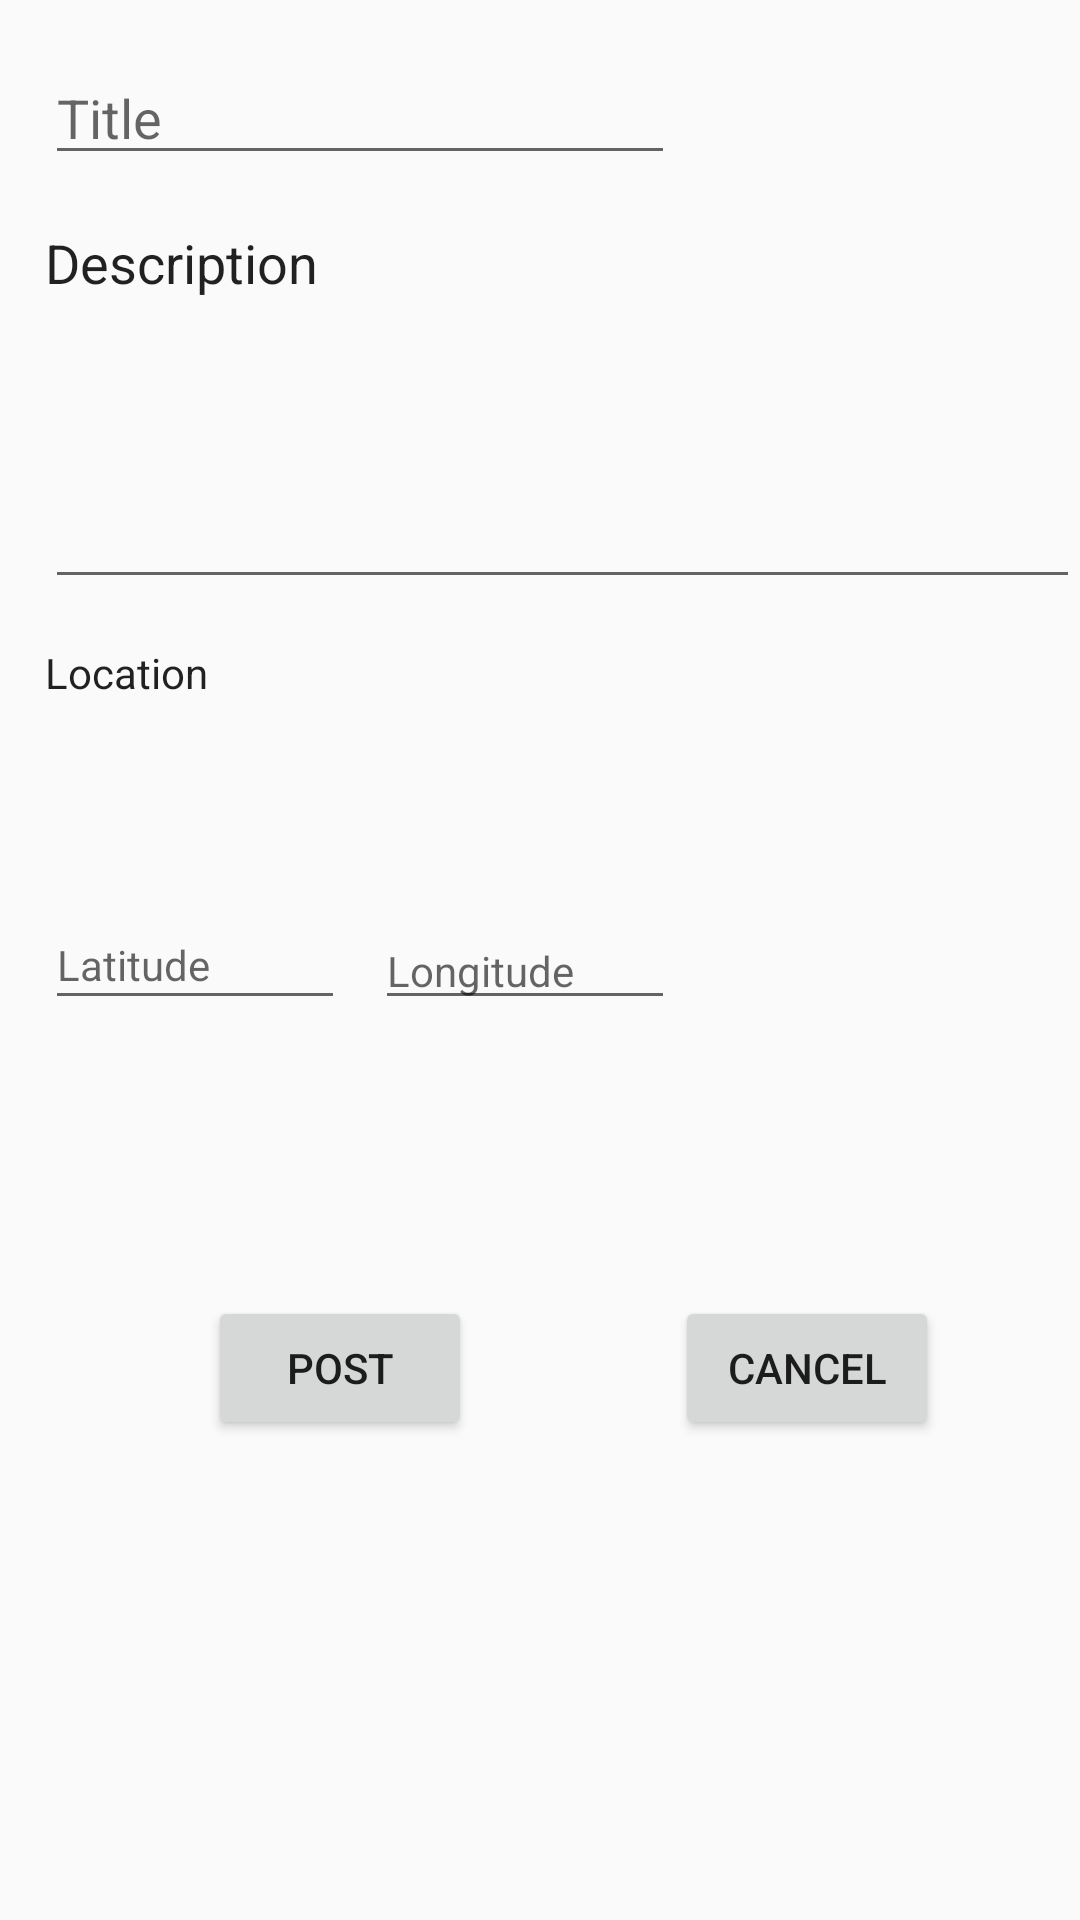

This screen was rendered from an Android layout file. Write that file and the resources it references.
<!-- AndroidManifest.xml: application theme AppTheme -->
<!-- res/layout/activity_donate_item_form.xml -->
<?xml version="1.0" encoding="utf-8"?>
<RelativeLayout xmlns:android="http://schemas.android.com/apk/res/android"
                xmlns:tools="http://schemas.android.com/tools"
                android:layout_width="match_parent"
                android:layout_height="match_parent"
                android:visibility="visible"
                tools:context="com.example.mcw0805.wheres_my_stuff.Controller.DonateItemFormActivity">

    <EditText
        android:id="@+id/title_R"
        android:layout_width="wrap_content"
        android:layout_height="wrap_content"
        android:layout_alignParentStart="true"
        android:layout_alignParentTop="true"
        android:layout_marginStart="15dp"
        android:layout_marginTop="17dp"
        android:ems="10"
        android:hint="Title"
        android:inputType="text|textLongMessage" />

    <EditText
        android:id="@+id/description_R"
        android:layout_width="350dp"
        android:layout_height="100dp"
        android:ems="10"
        android:inputType="textMultiLine"
        android:minHeight="120dp"
        android:layout_below="@+id/description_text"
        android:layout_alignStart="@+id/description_text"
        android:scrollHorizontally="false"
        android:scrollbarAlwaysDrawVerticalTrack="true"
        android:scrollbarStyle="insideInset"
        android:scrollbars="vertical"
        android:overScrollMode="always"
        android:minLines="10" />

    <TextView
        android:id="@+id/location_L"
        android:layout_width="wrap_content"
        android:layout_height="wrap_content"
        android:layout_alignStart="@+id/description_R"
        android:layout_below="@+id/description_R"
        android:layout_marginTop="15dp"
        android:text="Location"
        android:textAppearance="@style/TextAppearance.AppCompat.Body1" />

    <EditText
        android:id="@+id/latitude_L"
        android:layout_width="100dip"
        android:layout_height="40dip"
        android:ems="15"
        android:hint="Latitude"
        android:inputType="number|numberSigned|numberDecimal"
        android:textAppearance="@style/TextAppearance.AppCompat"
        android:layout_centerVertical="true"
        android:layout_alignStart="@+id/location_L" />

    <EditText
        android:id="@+id/longitude_L"
        android:layout_width="100dip"
        android:layout_height="wrap_content"
        android:ems="10"
        android:hint="Longitude"
        android:inputType="number|numberSigned|numberDecimal"
        android:textAppearance="@style/TextAppearance.AppCompat"
        android:layout_alignBottom="@+id/latitude_L"
        android:layout_alignEnd="@+id/title_R" />

    <Button
        android:id="@+id/post_R"
        android:layout_width="wrap_content"
        android:layout_height="wrap_content"
        android:text="Post"
        android:layout_alignBaseline="@+id/cancel_R"
        android:layout_alignBottom="@+id/cancel_R"
        android:layout_toEndOf="@+id/location_L" />

    <Button
        android:id="@+id/cancel_R"
        android:layout_width="wrap_content"
        android:layout_height="wrap_content"
        android:text="Cancel"
        android:layout_marginTop="92dp"
        android:layout_below="@+id/longitude_L"
        android:layout_toEndOf="@+id/longitude_L" />

    <TextView
        android:id="@+id/description_text"
        android:layout_width="wrap_content"
        android:layout_height="wrap_content"
        android:layout_marginTop="17dp"
        android:text="Description"
        android:textSize="18sp"
        android:textAppearance="@style/TextAppearance.AppCompat.Body1"
        android:layout_below="@+id/title_R"
        android:layout_alignStart="@+id/title_R" />

</RelativeLayout>
<!-- resources referenced by this layout -->
<resources>
  <style name="AppTheme" parent="Theme.AppCompat.Light.DarkActionBar">
          
          <item name="colorPrimary">@color/colorPrimary</item>
          <item name="colorPrimaryDark">@color/colorPrimaryDark</item>
          <item name="colorAccent">@color/colorAccent</item>&gt;
      </style>
  <color name="colorPrimary">#3EA99F</color>
  <color name="colorPrimaryDark">#307D7E</color>
  <color name="colorAccent">#000000</color>
</resources>
